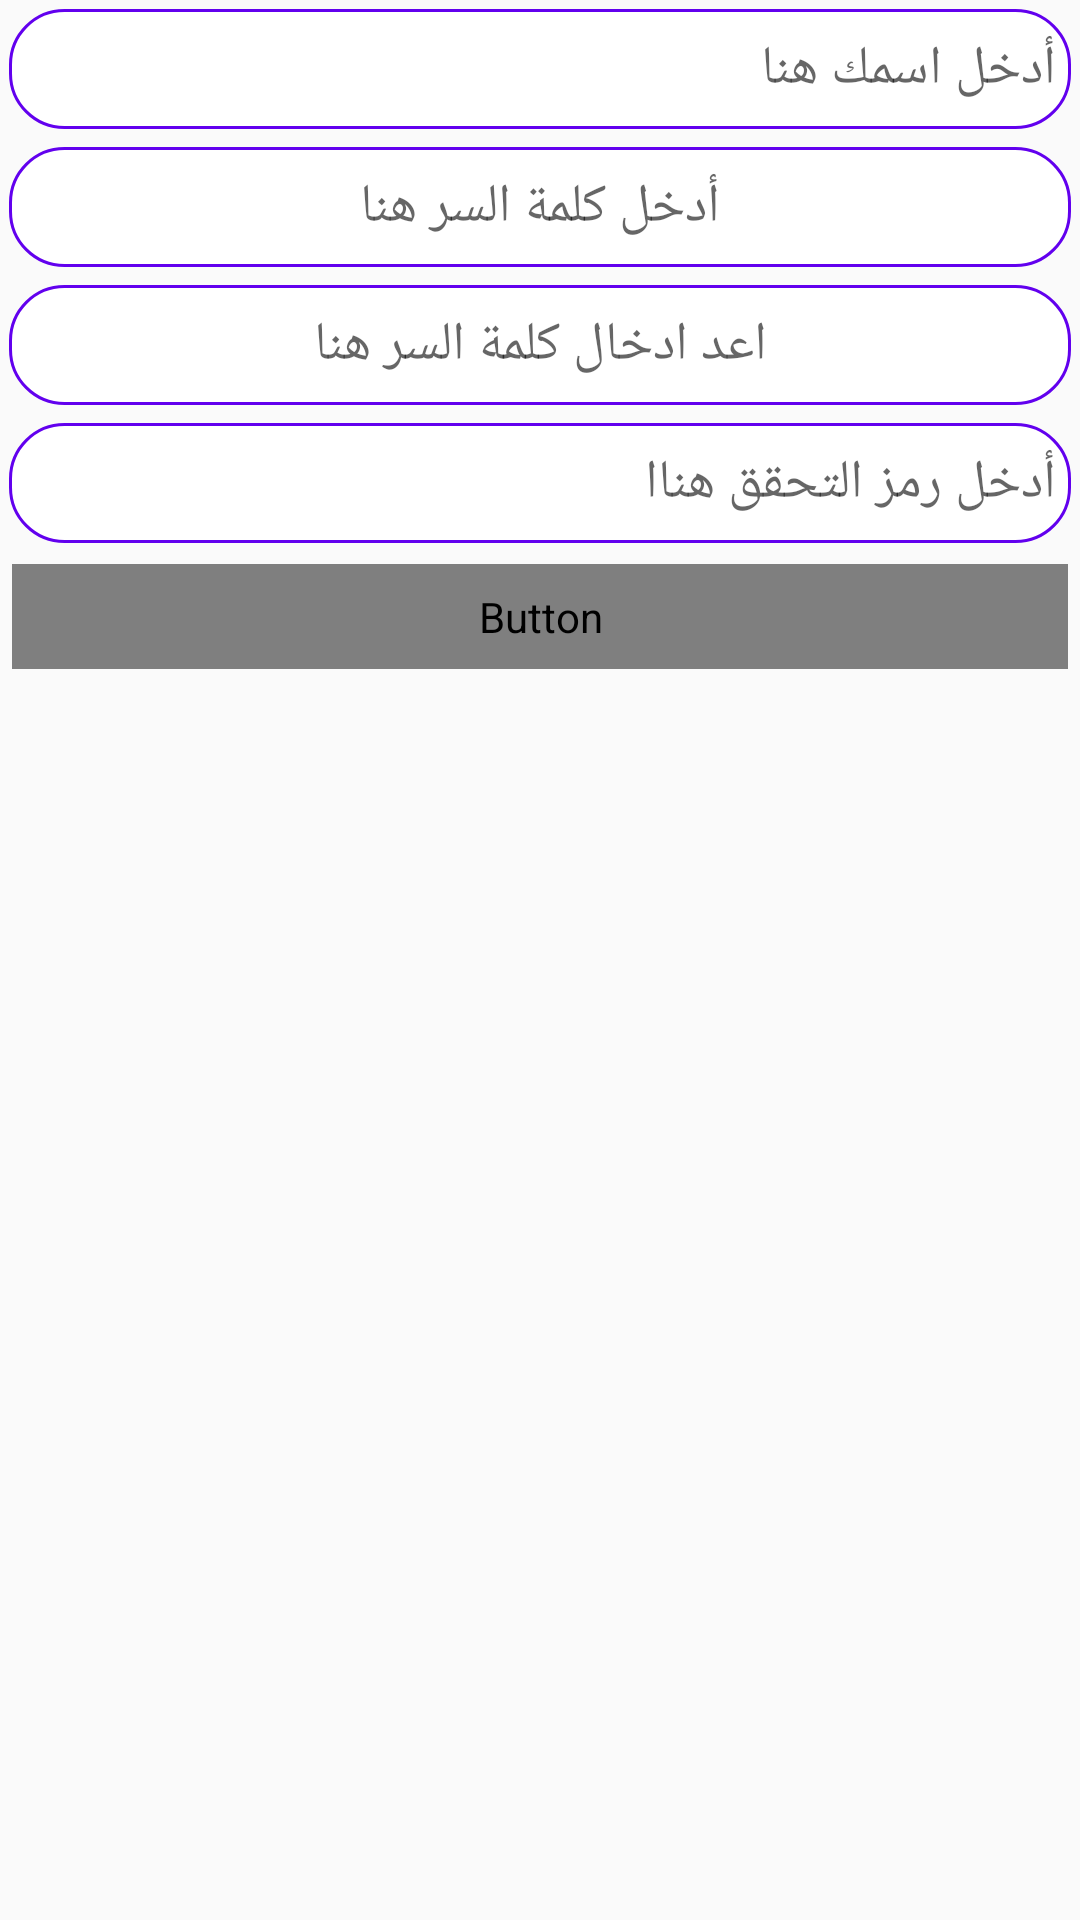

Reconstruct the res/layout file that produces this screen, plus the resources it refers to.
<!-- AndroidManifest.xml: application theme AppTheme -->
<!-- res/layout/activity_unfinished_r_q_show.xml -->
<?xml version="1.0" encoding="utf-8"?>
<androidx.constraintlayout.widget.ConstraintLayout xmlns:android="http://schemas.android.com/apk/res/android"
    xmlns:app="http://schemas.android.com/apk/res-auto"
    xmlns:tools="http://schemas.android.com/tools"
    android:layout_width="match_parent"
    android:layout_height="match_parent"
    tools:context=".activities.reqests.UnfinishedRQShowActivity">
    <LinearLayout

        android:id="@+id/loginChargingLayout"
        android:layout_width="match_parent"
        android:layout_height="match_parent"
        android:orientation="vertical">
        <EditText
            android:layout_width="match_parent"
            android:inputType="text"
            android:padding="@dimen/margin_5dp"
            android:layout_margin="3dp"
            android:layout_height="40dp"
            android:id="@+id/unfinishedRQInputName"
            android:hint="أدخل اسمك هنا"
            android:background="@drawable/answer_tens_background"

            />
        <EditText
            android:gravity="center"
            android:layout_width="match_parent"
            android:inputType="textPassword"
            android:padding="@dimen/margin_5dp"
            android:layout_margin="3dp"
            android:layout_height="40dp"
            android:id="@+id/unfinishedRQInputPass"
            android:hint="أدخل كلمة السر هنا"
            android:background="@drawable/answer_tens_background"

            />
        <EditText
            android:gravity="center"
            android:layout_width="match_parent"
            android:inputType="textPassword"
            android:padding="@dimen/margin_5dp"
            android:layout_margin="3dp"
            android:layout_height="40dp"
            android:id="@+id/unfinishedRQInputRePass"
            android:hint="اعد ادخال كلمة السر هنا"
            android:background="@drawable/answer_tens_background"

            />
        <EditText
            android:layout_width="match_parent"
            android:padding="@dimen/margin_5dp"
            android:layout_margin="3dp"
            android:layout_height="40dp"
            android:id="@+id/unfinishedRQInputVE"
            android:hint="أدخل رمز التحقق هناا"
            android:background="@drawable/answer_tens_background"

            />
        <Button
            android:background="@drawable/button_pc"
            android:id="@+id/unfinishedRQButtonLogin"
            android:layout_width="fill_parent"
            android:layout_height="wrap_content"
            android:layout_margin="4.0dip"
            android:gravity="center"
            android:paddingLeft="@dimen/button_padding_left"
            android:paddingTop="@dimen/button_padding_top"
            android:paddingRight="@dimen/button_padding_right"
            android:paddingBottom="@dimen/button_padding_top"
            android:text= "سجل الآن"
            android:textAllCaps="false"
            app:layout_constraintBottom_toBottomOf="parent"
            app:layout_constraintEnd_toEndOf="parent"
            android:fontFamily="@font/delius_swash_caps"
            android:textColor="@color/white"
            android:textSize="22sp"
            android:textStyle="bold|italic"/>
    </LinearLayout>
    <LinearLayout
        android:visibility="gone"
        android:id="@+id/chargingLayout"
        android:layout_width="match_parent"
        android:layout_height="match_parent"
        android:orientation="vertical">
        <View
            android:layout_width="match_parent"
            android:layout_height="1.0dip"
            android:layout_centerHorizontal="true" />



        <LinearLayout
            android:layout_width="fill_parent"
            android:layout_height="400.0dip"
            android:orientation="horizontal">
            <RelativeLayout
                android:layout_width="match_parent"
                android:layout_height="match_parent">

                <ImageView
                    android:id="@+id/unfinishedRQImage"
                    android:layout_height="match_parent"
                    android:layout_margin="3dp"
                    android:layout_width="match_parent"
                    android:scaleType="fitXY" />

                <ProgressBar
                    android:id="@+id/unfinishedRQpro"
                    android:layout_width="match_parent"
                    android:layout_height="match_parent"
                    android:layout_centerVertical="true"
                    android:layout_margin="10dp" />
            </RelativeLayout>


        </LinearLayout>
        <View
            android:layout_width="match_parent"
            android:layout_height="5.0dip"
            android:layout_centerHorizontal="true" />

    <LinearLayout
        android:layout_width="match_parent"
        android:layout_height="wrap_content"
        android:orientation="vertical">
        <EditText
            android:layout_width="match_parent"
            android:inputType="number"
            android:padding="@dimen/margin_5dp"
            android:layout_margin="3dp"
            android:layout_height="40dp"
            android:id="@+id/unfinishedRQInput"
            android:hint="أدخل الرصيد هنا"
            android:background="@drawable/answer_tens_background"

            />
        <TextView
            android:visibility="gone"
            android:textSize="30sp"
            android:layout_width="match_parent"
            android:textColor="@color/colorPrimary"
            android:gravity="center"
            android:textStyle="bold"
            android:layout_margin="3dp"
            android:layout_height="wrap_content"
            android:id="@+id/unfinishedRQShow"
            android:text="تم الشحن"

            />
        <Button
            android:background="@drawable/button_pc"
            android:id="@+id/unfinishedRQButton"
            android:layout_width="fill_parent"
            android:layout_height="wrap_content"
            android:layout_margin="4.0dip"
            android:gravity="center"
            android:paddingLeft="@dimen/button_padding_left"
            android:paddingTop="@dimen/button_padding_top"
            android:paddingRight="@dimen/button_padding_right"
            android:paddingBottom="@dimen/button_padding_top"
            android:text="أشحن الآن"
            android:textAllCaps="false"
            app:layout_constraintBottom_toBottomOf="parent"
            app:layout_constraintEnd_toEndOf="parent"
            android:fontFamily="@font/delius_swash_caps"
            android:textColor="@color/white"
            android:textSize="22sp"
            android:textStyle="bold|italic"/>
    </LinearLayout>


    </LinearLayout>
</androidx.constraintlayout.widget.ConstraintLayout>
<!-- resources referenced by this layout -->
<resources>
  <color name="colorPrimary">#6200EE</color>
  <color name="white">#FFFFFF</color>
  <dimen name="button_padding_left">8.0dip</dimen>
  <dimen name="button_padding_right">8.0dip</dimen>
  <dimen name="button_padding_top">8.0dip</dimen>
  <dimen name="margin_5dp">5dp</dimen>
  <!-- drawable answer_tens_background (drawable) -->
  <?xml version="1.0" encoding="utf-8"?>
  <selector xmlns:android="http://schemas.android.com/apk/res/android">
      <item android:state_pressed="false">
          <shape>
              <corners android:radius="18dp"/>
              <solid android:color="@color/white"/>
              <stroke android:color="@color/colorPrimary" android:width="1dp"/>
          </shape>
      </item>
  
      <item android:state_pressed="true">
          <shape>
              <corners android:radius="10dp"/>
              <solid android:color="@color/colorPressedGrey"/>
              <stroke android:color="@color/colorPrimary" android:width="1dp"/>
          </shape>
      </item>
  </selector>
  <style name="AppTheme" parent="Theme.AppCompat.Light.DarkActionBar">
          
          <item name="colorPrimary">@color/colorPrimary</item>
          <item name="colorPrimaryDark">@color/colorPrimaryDark</item>
          <item name="colorAccent">@color/colorAccent</item>
      </style>
  <color name="colorPressedGrey">#f2f2f2</color>
  <color name="colorPrimaryDark">#3700B3</color>
  <color name="colorAccent">#0C0C0C</color>
</resources>
